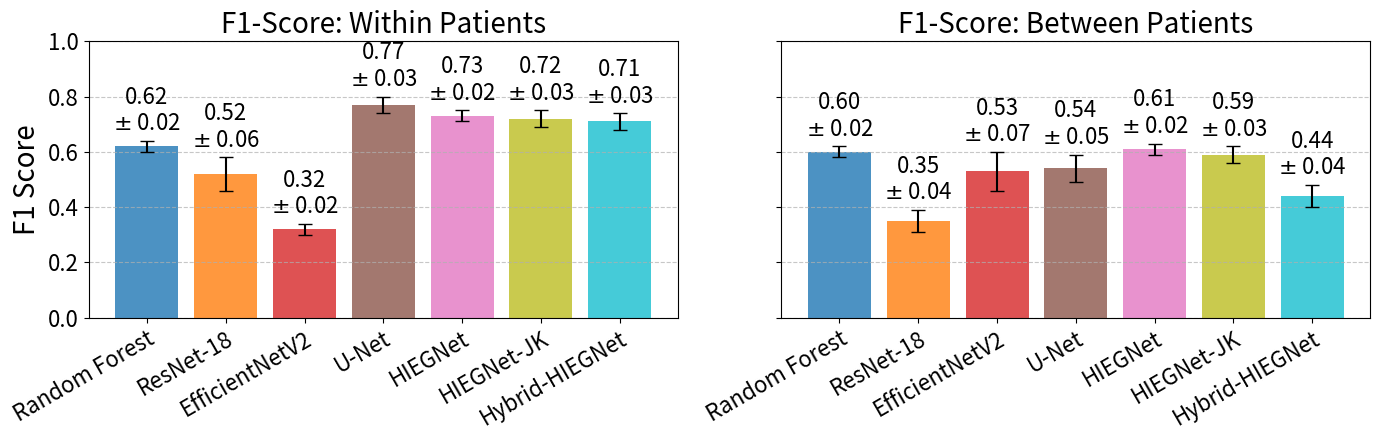
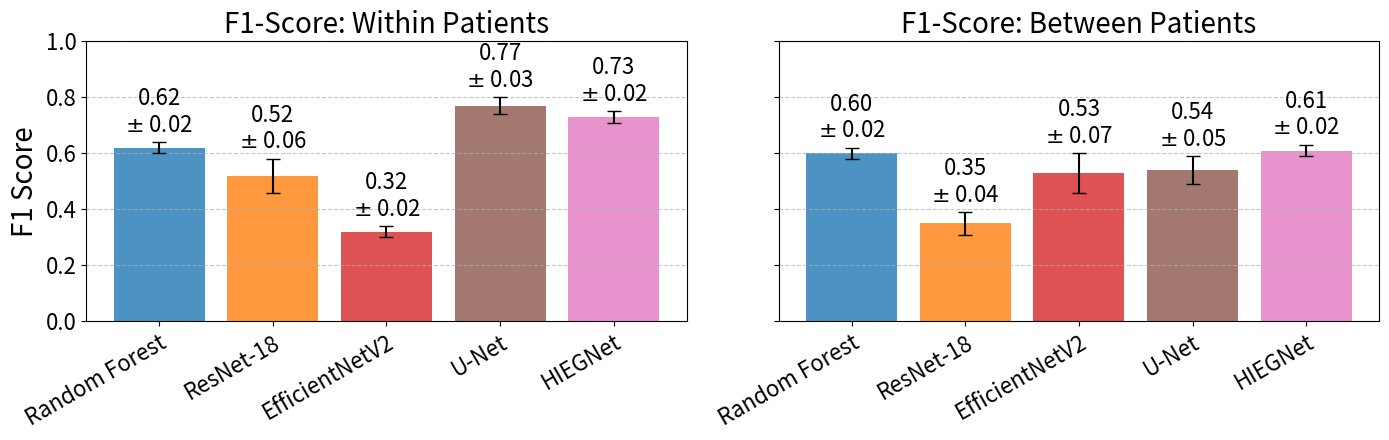
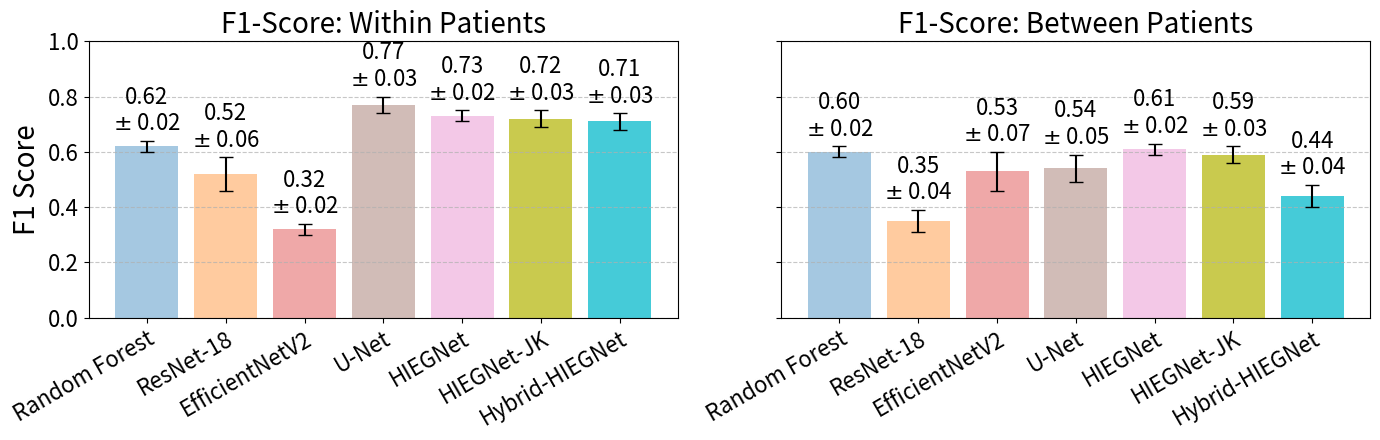

Here is the Python script that generated these plots, in order:
import matplotlib.pyplot as plt
import numpy as np

def visualise_results(data, save_path, colors):
    # Prepare data for visualization
    models = [entry["Model"] for entry in data]
    f1_within = [entry["F1_Within"] for entry in data]
    f1_between = [entry["F1_Between"] for entry in data]
    std_within = [entry["Std_Within"] for entry in data]
    std_between = [entry["Std_Between"] for entry in data]

    # Create subplots
    fig, axes = plt.subplots(1, 2, figsize=(14, 4.5), sharey=True)

    title_font_size = 20
    label_font_size = 16

    # Plot for "Within Patients" with error bars
    axes[0].bar(models, f1_within, yerr=std_within, color=colors, alpha=0.8, capsize=5)
    axes[0].set_title("F1-Score: Within Patients", fontsize=title_font_size)
    axes[0].set_ylabel("F1 Score", fontsize=title_font_size)
    axes[0].set_ylim(0, 1.0)
    axes[0].grid(axis="y", linestyle="--", alpha=0.7)
    axes[0].set_xticklabels(models, rotation=30, ha="right", rotation_mode="anchor", fontsize=label_font_size)
    axes[0].tick_params(axis="y", labelsize=label_font_size)

    # Annotate bars for "Within Patients"
    for i, (score, std) in enumerate(zip(f1_within, std_within)):
        axes[0].text(i, score + std + 0.02, f"{score:.2f}\n$\pm$ {std}", ha="center", va="bottom",
                     fontsize=label_font_size)

    # Plot for "Between Patients" with error bars
    axes[1].bar(models, f1_between, yerr=std_between, color=colors, alpha=0.8, capsize=5)
    axes[1].set_title("F1-Score: Between Patients", fontsize=title_font_size)
    axes[1].set_ylim(0, 1.0)
    axes[1].grid(axis="y", linestyle="--", alpha=0.7)
    axes[1].set_xticklabels(models, rotation=30, ha="right", rotation_mode="anchor", fontsize=label_font_size)

    # Annotate bars for "Between Patients"
    for i, (score, std) in enumerate(zip(f1_between, std_between)):
        axes[1].text(i, score + std + 0.02, f"{score:.2f}\n$\pm$ {std}", ha="center", va="bottom",
                     fontsize=label_font_size)

    # Adjust layout
    plt.tight_layout()

    # Show plot
    # plt.show()

    # Save plot
    plt.savefig(save_path,bbox_inches='tight', pad_inches=0)

# Input data structured as a list of dictionaries
data = [
    {"Model": "Random Forest", "F1_Within": 0.62, "F1_Between": 0.60, "Std_Within": 0.02, "Std_Between": 0.02},
    {"Model": "ResNet-18", "F1_Within": 0.52, "F1_Between": 0.35, "Std_Within": 0.06, "Std_Between": 0.04},
    {"Model": "EfficientNetV2", "F1_Within": 0.32, "F1_Between": 0.53, "Std_Within": 0.02, "Std_Between": 0.07},
    {"Model": "U-Net", "F1_Within": 0.77, "F1_Between": 0.54, "Std_Within": 0.03, "Std_Between": 0.05},
    {"Model": "HIEGNet", "F1_Within": 0.73, "F1_Between": 0.61, "Std_Within": 0.02, "Std_Between": 0.02},
    {"Model": "HIEGNet-JK", "F1_Within": 0.72, "F1_Between": 0.59, "Std_Within": 0.03, "Std_Between": 0.03},
    {"Model": "Hybrid-HIEGNet", "F1_Within": 0.71, "F1_Between": 0.44, "Std_Within": 0.03, "Std_Between": 0.04},
]

colors = plt.cm.tab10(np.linspace(0, 1, 7))  # Generate distinct colors for each model

visualise_results(data, "model_comparison_thesis.pdf", colors)

data_paper = [r for r in data if r["Model"] not in ["Hybrid-HIEGNet", "HIEGNet-JK"]]

visualise_results(data_paper, "model_comparison_paper.pdf", colors[:-2])

# Function to blend color with white
def blend_with_white(color, blend_factor=0.5):
    return color[:3] * (1 - blend_factor) + np.array([1, 1, 1]) * blend_factor

# Reduce saturation for the first 5 colors
new_colors = [blend_with_white(c, 0.5) for c in colors[:5]] + list(colors[5:])

visualise_results(data, "model_comparison_appendix.pdf", new_colors)
